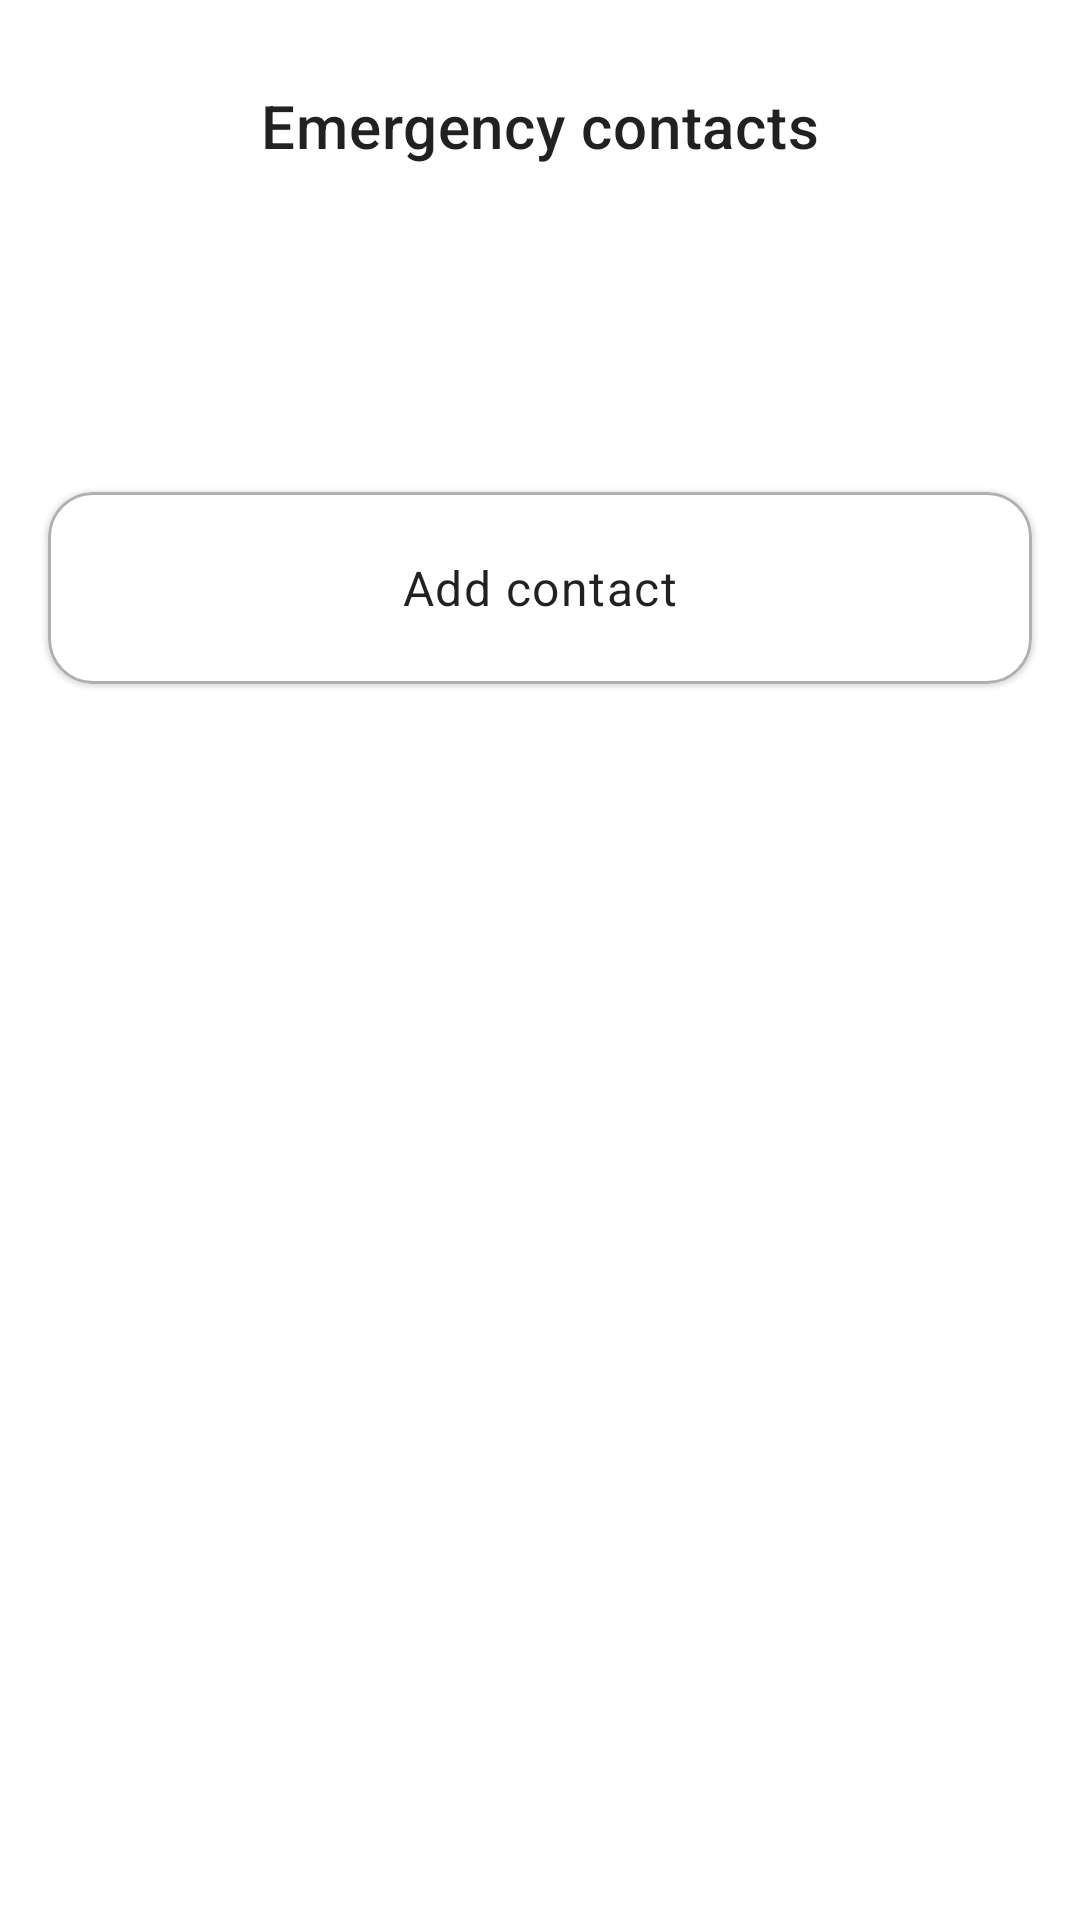

Reconstruct the res/layout file that produces this screen, plus the resources it refers to.
<!-- AndroidManifest.xml: application theme Theme.Monitor -->
<!-- res/layout/activity_emergency_contacts.xml -->
<?xml version="1.0" encoding="utf-8"?>
<androidx.constraintlayout.widget.ConstraintLayout xmlns:android="http://schemas.android.com/apk/res/android"
    xmlns:app="http://schemas.android.com/apk/res-auto"
    xmlns:tools="http://schemas.android.com/tools"
    android:layout_width="match_parent"
    android:layout_height="match_parent"
    tools:context=".emergencycontact.EmergencyContactsActivity">

    <TextView
        android:id="@+id/emergency_contacts_activity_title"
        style="@style/Widget.Monitor.TextView.Heading"
        android:layout_width="wrap_content"
        android:layout_height="wrap_content"
        android:layout_marginTop="16dp"
        android:text="@string/emergency_contacts"
        app:layout_constraintEnd_toEndOf="parent"
        app:layout_constraintStart_toStartOf="parent"
        app:layout_constraintTop_toTopOf="parent" />

    <androidx.recyclerview.widget.RecyclerView
        android:id="@+id/emergency_contacts_option_list"
        android:layout_width="match_parent"
        android:layout_height="0dp"
        android:layout_marginStart="16dp"
        android:layout_marginTop="48dp"
        android:layout_marginEnd="16dp"
        app:layoutManager="androidx.recyclerview.widget.LinearLayoutManager"
        app:layout_constraintEnd_toEndOf="parent"
        app:layout_constraintStart_toStartOf="parent"
        app:layout_constraintTop_toBottomOf="@+id/emergency_contacts_activity_title"
        app:layout_constraintHeight_default="wrap"
        app:layout_constraintHeight_max="304dp"
        app:layout_constraintHeight_min="0dp"/>

    <com.google.android.material.card.MaterialCardView
        android:id="@+id/add_emergency_contact_button"
        android:layout_width="match_parent"
        android:layout_height="wrap_content"
        android:layout_marginStart="16dp"
        android:layout_marginTop="48dp"
        android:layout_marginEnd="16dp"
        android:clickable="true"
        android:focusable="true"
        app:layout_constraintEnd_toEndOf="parent"
        app:layout_constraintHorizontal_bias="0.0"
        app:layout_constraintStart_toStartOf="parent"
        app:layout_constraintTop_toBottomOf="@+id/emergency_contacts_option_list">

        <FrameLayout
            android:padding="8dp"
            android:layout_width="match_parent"
            android:layout_height="wrap_content">

            <ImageView
                style="@style/Widget.Monitor.ImageView.IconLarge"
                android:importantForAccessibility="no"
                app:srcCompat="@drawable/icon_add"/>

            <TextView
                style="@style/Widget.Monitor.TextView"
                android:layout_gravity="center_vertical|center_horizontal"
                android:layout_width="wrap_content"
                android:layout_height="wrap_content"
                android:text="@string/add_emergency_contact"/>

        </FrameLayout>

    </com.google.android.material.card.MaterialCardView>

    <Button
        android:id="@+id/emergency_contacts_continue_button"
        style="@style/Widget.Monitor.Button"
        android:layout_width="match_parent"
        android:layout_height="wrap_content"
        android:layout_marginBottom="16dp"
        android:layout_marginEnd="16dp"
        android:layout_marginStart="16dp"
        android:text="@string/ready"
        app:layout_constraintBottom_toBottomOf="parent"
        app:layout_constraintEnd_toEndOf="parent"
        app:layout_constraintStart_toStartOf="parent" />

</androidx.constraintlayout.widget.ConstraintLayout>
<!-- resources referenced by this layout -->
<resources>
  <string name="add_emergency_contact">Add contact</string>
  <string name="emergency_contacts">Emergency contacts</string>
  <string name="ready">Ready</string>
  <style name="Widget.Monitor.Button" parent="Widget.MaterialComponents.Button">
          <item name="cornerRadius">10dp</item>
          <item name="android:minHeight">64dp</item>
          <item name="android:textSize">16sp</item>
      </style>
  <style name="Widget.Monitor.ImageView.IconLarge" parent="TextAppearance.AppCompat">
          <item name="android:layout_height">48dp</item>
          <item name="android:layout_width">48dp</item>
          <item name="android:layout_gravity">center_vertical</item>
      </style>
  <style name="Widget.Monitor.TextView" parent="Widget.MaterialComponents.TextView">
          <item name="android:minHeight">48dp</item>
          <item name="android:gravity">center_vertical</item>
          <item name="android:textAppearance">?attr/textAppearanceBody1</item>
      </style>
  <style name="Widget.Monitor.TextView.Heading" parent="Widget.Monitor.TextView">
          <item name="android:minHeight">52dp</item>
          <item name="android:textAppearance">?attr/textAppearanceHeadline6</item>
      </style>
  <style name="Theme.Monitor" parent="Theme.MaterialComponents.DayNight.DarkActionBar">
          
          <item name="colorPrimary">@color/purple_500</item>
          <item name="colorPrimaryVariant">@color/purple_700</item>
          <item name="colorOnPrimary">@color/white</item>
          
          <item name="colorSecondary">@color/teal_200</item>
          <item name="colorSecondaryVariant">@color/teal_700</item>
          <item name="colorOnSecondary">@color/black</item>
          
          <item name="android:statusBarColor" tools:targetApi="l">
              ?attr/colorPrimaryVariant
          </item>
          
          <item name="textInputStyle">@style/Widget.Monitor.TextInputLayout.OutlinedBox</item>
          <item name="buttonStyle">@style/Widget.MaterialComponents.Button</item>
          <item name="materialCardViewStyle">@style/Widget.Monitor.Light.CardView</item>
      </style>
  <color name="purple_500">#FF6200EE</color>
  <color name="purple_700">#FF3700B3</color>
  <color name="white">#FFFFFFFF</color>
  <color name="teal_200">#FF03DAC5</color>
  <color name="teal_700">#FF018786</color>
  <color name="black">#FF000000</color>
  <style name="Widget.Monitor.TextInputLayout.OutlinedBox" parent="Widget.MaterialComponents.TextInputLayout.OutlinedBox">
          <item name="boxCornerRadiusTopStart">10dp</item>
          <item name="boxCornerRadiusTopEnd">10dp</item>
          <item name="boxCornerRadiusBottomStart">10dp</item>
          <item name="boxCornerRadiusBottomEnd">10dp</item>
      </style>
  <style name="Widget.Monitor.Light.CardView" parent="Widget.Monitor.CardView">
          <item name="strokeWidth">1dp</item>
          <item name="strokeColor">@color/light_gray</item>
      </style>
  <style name="Widget.Monitor.CardView" parent="Widget.MaterialComponents.CardView">
          <item name="cardCornerRadius">15dp</item>
      </style>
  <color name="light_gray">#FFB0B0B0</color>
  
      //Custom colors
</resources>
